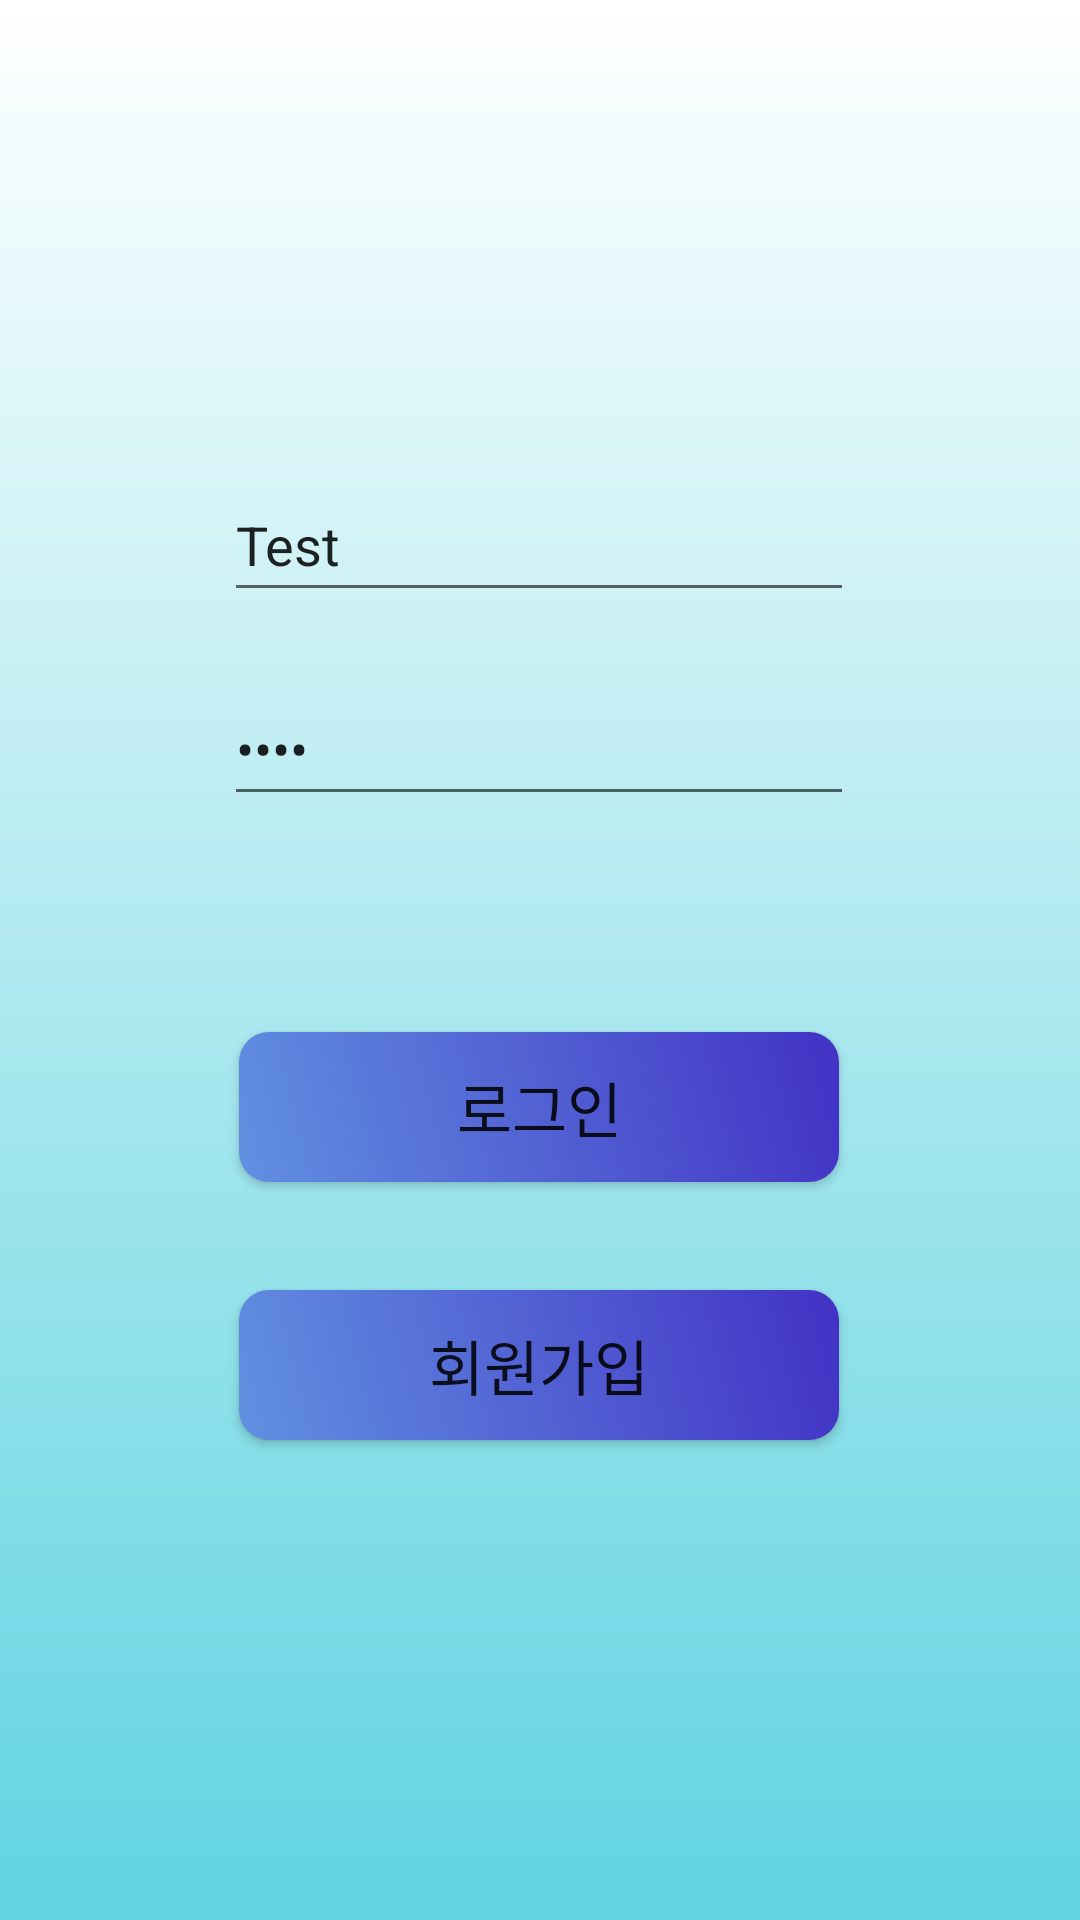

Write the Android layout XML for this screen, with the resource values it uses.
<!-- AndroidManifest.xml: application theme Theme.NoticeBoard -->
<!-- res/layout/fragment_login.xml -->
<?xml version="1.0" encoding="utf-8"?>
<androidx.constraintlayout.widget.ConstraintLayout xmlns:android="http://schemas.android.com/apk/res/android"
    xmlns:app="http://schemas.android.com/apk/res-auto"
    xmlns:tools="http://schemas.android.com/tools"
    android:layout_width="match_parent"
    android:layout_height="match_parent"
    android:background="@drawable/login_background"
    tools:context=".LoginFragment">

    <androidx.appcompat.widget.AppCompatButton
        android:id="@+id/btn_login"
        android:layout_width="200sp"
        android:layout_height="50dp"
        android:layout_marginTop="72dp"
        android:background="@drawable/formal_button"
        android:text="로그인"
        android:textSize="20dp"
        app:layout_constraintEnd_toEndOf="parent"
        app:layout_constraintHorizontal_bias="0.497"
        app:layout_constraintStart_toStartOf="parent"
        app:layout_constraintTop_toBottomOf="@+id/editText_pwd" />

    <androidx.appcompat.widget.AppCompatButton
        android:id="@+id/btn_join"
        android:layout_width="200sp"
        android:layout_height="50dp"
        android:layout_marginTop="36dp"
        android:background="@drawable/formal_button"
        android:text="회원가입"
        android:textSize="20dp"
        app:layout_constraintEnd_toEndOf="parent"
        app:layout_constraintHorizontal_bias="0.497"
        app:layout_constraintStart_toStartOf="parent"
        app:layout_constraintTop_toBottomOf="@+id/btn_login" />

    <EditText
        android:id="@+id/editText_id"
        android:layout_width="wrap_content"
        android:layout_height="wrap_content"
        android:layout_marginTop="156dp"
        android:ems="10"
        android:hint="ID"
        android:inputType="textPersonName"
        android:minHeight="48dp"
        android:text="Test"
        app:layout_constraintEnd_toEndOf="parent"
        app:layout_constraintHorizontal_bias="0.497"
        app:layout_constraintStart_toStartOf="parent"
        app:layout_constraintTop_toTopOf="parent" />

    <EditText
        android:id="@+id/editText_pwd"
        android:layout_width="wrap_content"
        android:layout_height="wrap_content"
        android:layout_marginTop="20dp"
        android:ems="10"
        android:hint="PWD"
        android:inputType="textPersonName"
        android:minHeight="48dp"
        android:password="true"
        android:text="test"
        app:layout_constraintEnd_toEndOf="parent"
        app:layout_constraintHorizontal_bias="0.497"
        app:layout_constraintStart_toStartOf="parent"
        app:layout_constraintTop_toBottomOf="@+id/editText_id"
        tools:maxLength="15" />

</androidx.constraintlayout.widget.ConstraintLayout>
<!-- resources referenced by this layout -->
<resources>
  <!-- drawable formal_button (drawable) -->
  <?xml version="1.0" encoding="utf-8"?>
  
  <shape android:shape="rectangle"
      xmlns:android="http://schemas.android.com/apk/res/android">
  
      <size
          android:width="200dp"
          android:height="50dp"
          />
  
      <gradient
          android:startColor="#6190E1"
          android:endColor="#4232C5"
          android:angle="45"
          />
  
      <corners
          android:radius="10dp"
          />
  </shape>
  <!-- drawable login_background (drawable) -->
  <?xml version="1.0" encoding="utf-8"?>
  
  <shape android:shape="rectangle"
      xmlns:android="http://schemas.android.com/apk/res/android">
  
     <gradient
         android:centerY="0.5"
         android:centerX="0.5"
         android:startColor="#60D4E1"
         android:endColor="@color/white"
         android:type="linear"
         android:angle="45"
         android:useLevel="true"
         />
  </shape>
  <style name="Theme.NoticeBoard" parent="Theme.MaterialComponents.DayNight.NoActionBar">
          
          <item name="colorPrimary">@color/purple_500</item>
          <item name="colorPrimaryVariant">@color/purple_700</item>
          <item name="colorOnPrimary">@color/white</item>
          
          <item name="colorSecondary">@color/teal_200</item>
          <item name="colorSecondaryVariant">@color/teal_700</item>
          <item name="colorOnSecondary">@color/black</item>
          
          <item name="android:statusBarColor" tools:targetApi="l">?attr/colorPrimaryVariant</item>
          
      </style>
  <!-- not gathered from this repository: default colours our renderer supplied (Android Studio template values) -->
  <color name="purple_500">#FF6200EE</color>
  <color name="purple_700">#FF3700B3</color>
  <color name="teal_200">#FF03DAC5</color>
  <color name="teal_700">#FF018786</color>
  <color name="black">#FF000000</color>
  <color name="white">#FFFFFFFF</color>
</resources>
